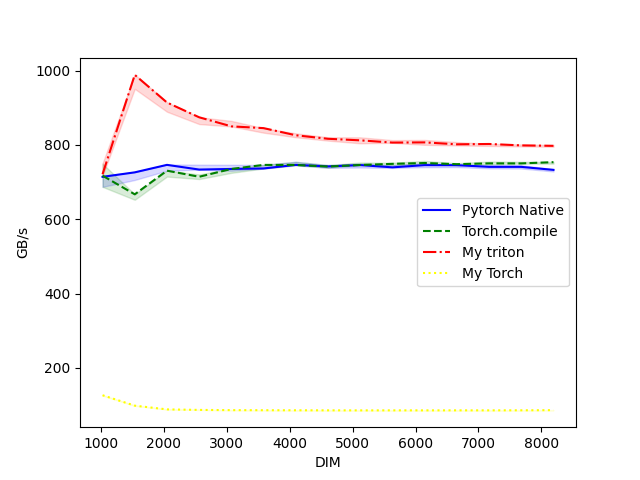

Source data for this figure (header and first rows):
DIM, Pytorch Native, Torch.compile, My triton, My Torch
1024, 714, 717.2, 721.2, 126.2
1536, 726.2, 667, 988.6, 98.18
2048, 746.3, 730.7, 914.2, 88.13
2560, 733.7, 714.3, 874.4, 86.72
3072, 735.3, 735.3, 850, 86.11
3584, 736.7, 746.2, 845.2, 85.93
4096, 746.3, 746.1, 826, 85.73
4608, 742.2, 741.9, 816.5, 85.6
5120, 745.8, 745.9, 812.3, 85.48
5632, 739.7, 749.1, 806.3, 85.55
6144, 745.6, 751.3, 806.8, 85.53
6656, 745.5, 748.2, 801.7, 85.58
7168, 741, 750.4, 802.5, 85.57
7680, 740.9, 750.3, 798.7, 85.7
8192, 732.8, 753.6, 797.5, 86.07
